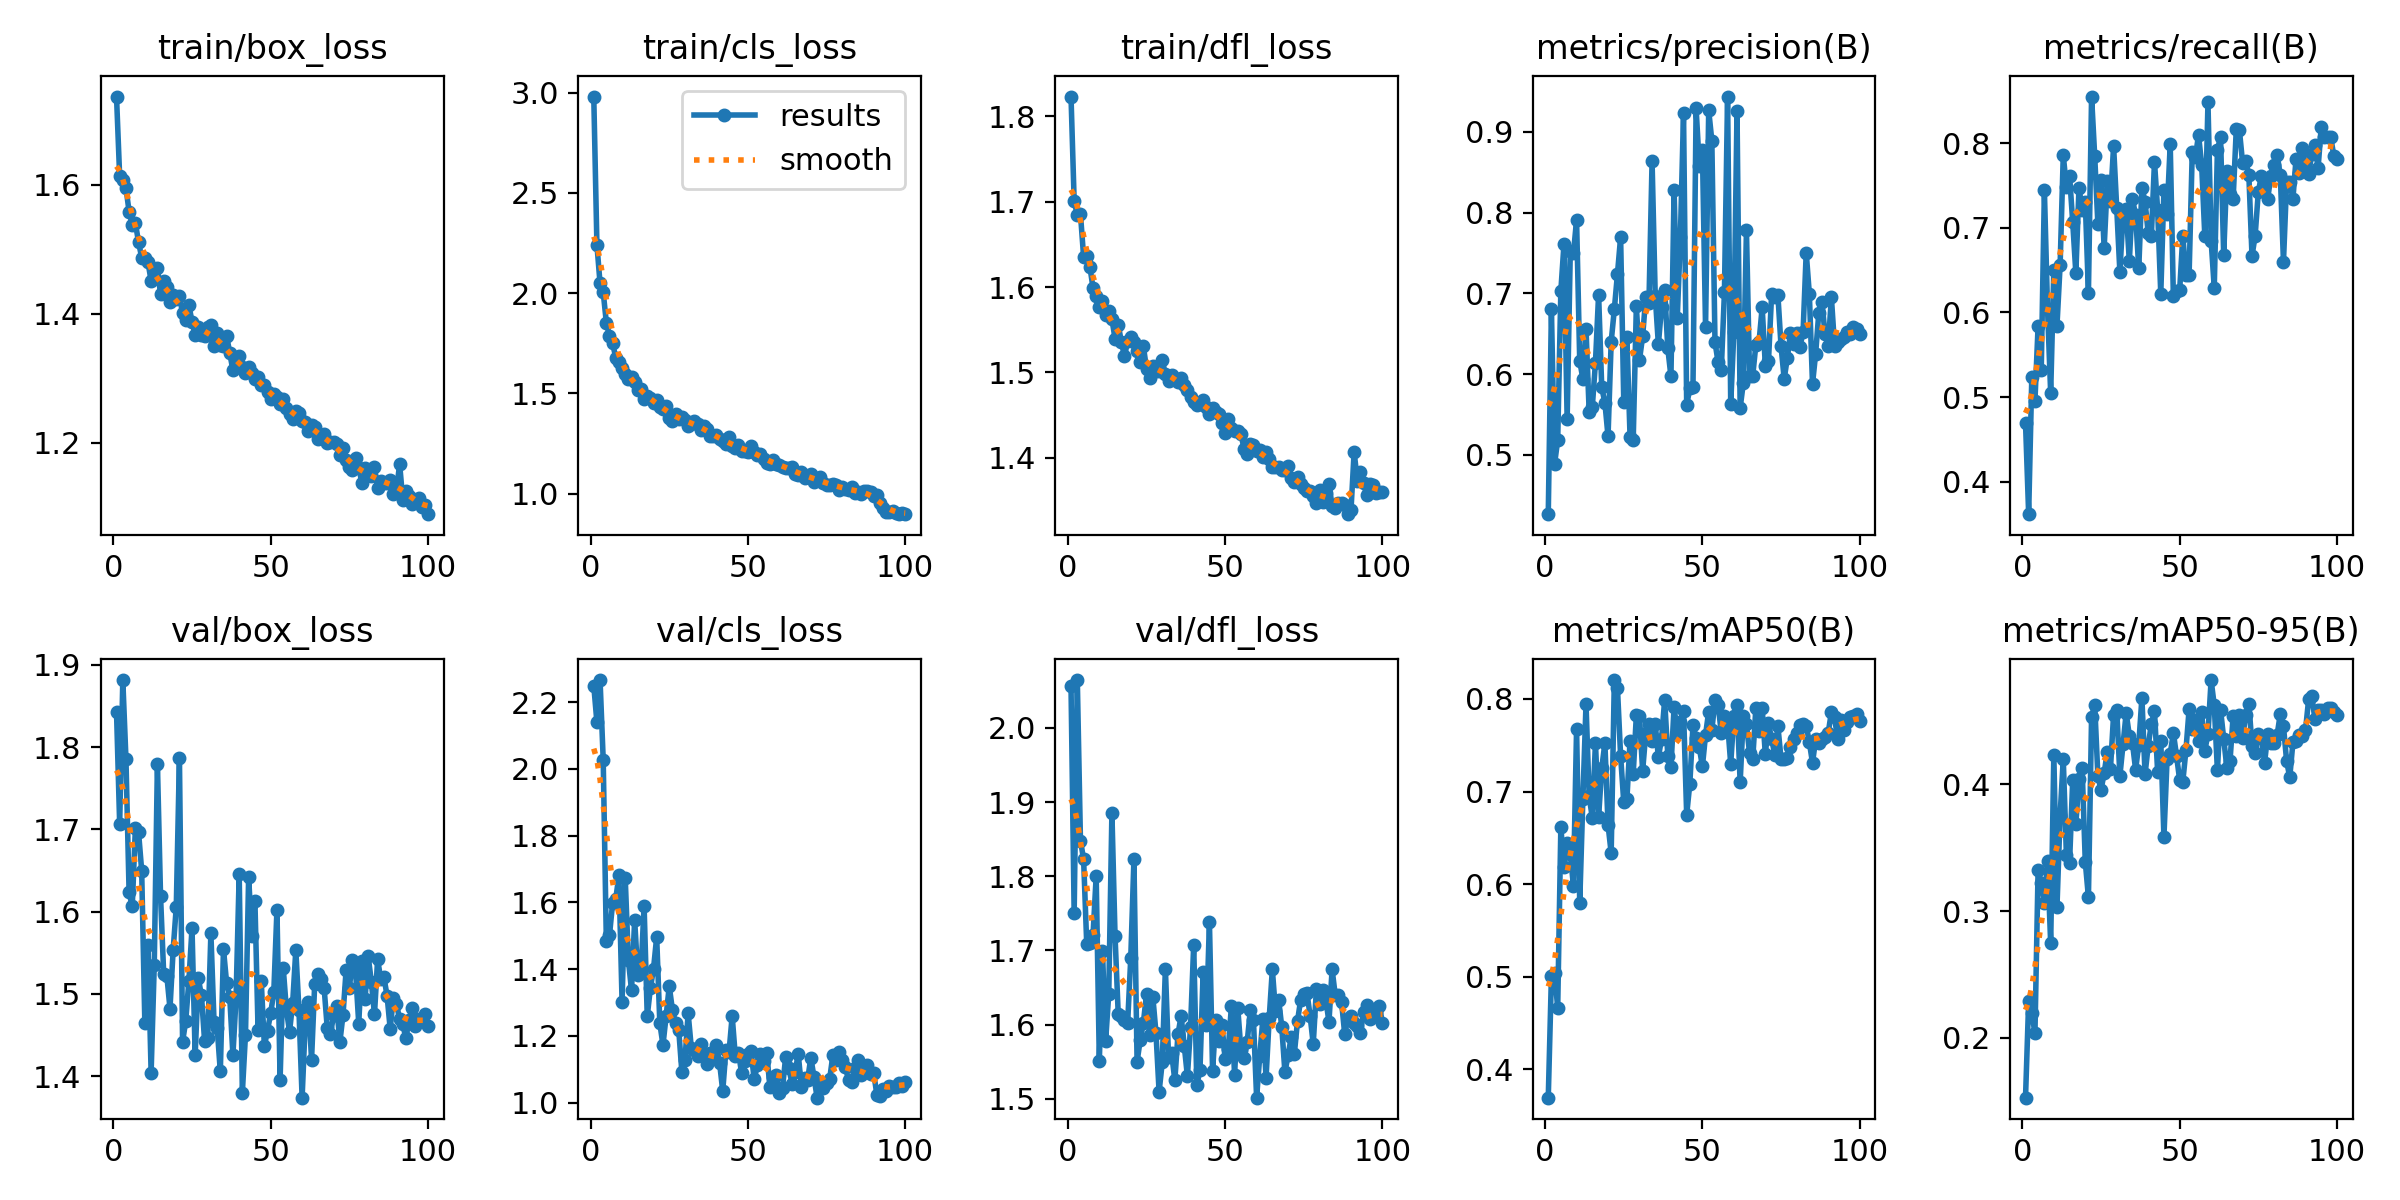

Values plotted in this chart, from the file beside it:
epoch, time, train/box_loss, train/cls_loss, train/dfl_loss, metrics/precision(B), metrics/recall(B), metrics/mAP50(B), metrics/mAP50-95(B), val/box_loss, val/cls_loss, val/dfl_loss, lr/pg0, lr/pg1, lr/pg2
1, 43.62, 1.737, 2.98, 1.823, 0.4265, 0.4696, 0.3693, 0.1529, 1.843, 2.25, 2.056, 0.0003303, 0.0003303, 0.0003303
2, 82.69, 1.613, 2.241, 1.701, 0.6801, 0.3618, 0.5004, 0.2291, 1.707, 2.139, 1.75, 0.0006635, 0.0006635, 0.0006635
3, 121.6, 1.608, 2.048, 1.684, 0.4885, 0.5237, 0.504, 0.2193, 1.881, 2.266, 2.064, 0.000996, 0.000996, 0.000996
4, 160.3, 1.595, 2.005, 1.686, 0.5185, 0.4959, 0.4663, 0.2039, 1.785, 2.028, 1.848, 0.0009978, 0.0009978, 0.0009978
5, 199, 1.558, 1.852, 1.636, 0.7032, 0.584, 0.6616, 0.3325, 1.623, 1.483, 1.823, 0.0009961, 0.0009961, 0.0009961
6, 237.8, 1.538, 1.787, 1.636, 0.7611, 0.5323, 0.6182, 0.3224, 1.606, 1.501, 1.708, 0.0009939, 0.0009939, 0.0009939
7, 276.9, 1.541, 1.75, 1.624, 0.5438, 0.7441, 0.6449, 0.3064, 1.702, 1.599, 1.71, 0.0009912, 0.0009912, 0.0009912
8, 317, 1.511, 1.677, 1.599, 0.7519, 0.6044, 0.6323, 0.3397, 1.697, 1.611, 1.721, 0.0009881, 0.0009881, 0.0009881
9, 361, 1.487, 1.657, 1.589, 0.7495, 0.5046, 0.5984, 0.2745, 1.65, 1.681, 1.8, 0.0009844, 0.0009844, 0.0009844
10, 406.6, 1.486, 1.624, 1.577, 0.7909, 0.6501, 0.7679, 0.4234, 1.465, 1.301, 1.551, 0.0009803, 0.0009803, 0.0009803
11, 453.3, 1.48, 1.594, 1.584, 0.6165, 0.5846, 0.5795, 0.3032, 1.559, 1.672, 1.7, 0.0009758, 0.0009758, 0.0009758
12, 500.8, 1.451, 1.573, 1.568, 0.5939, 0.6561, 0.6921, 0.3755, 1.404, 1.427, 1.578, 0.0009707, 0.0009707, 0.0009707
13, 548.4, 1.455, 1.584, 1.572, 0.6563, 0.7857, 0.7943, 0.4201, 1.535, 1.337, 1.642, 0.0009652, 0.0009652, 0.0009652
14, 595.3, 1.472, 1.558, 1.562, 0.5536, 0.7481, 0.695, 0.3442, 1.78, 1.547, 1.885, 0.0009593, 0.0009593, 0.0009593
15, 642.2, 1.43, 1.517, 1.539, 0.5595, 0.7618, 0.6714, 0.3383, 1.618, 1.381, 1.719, 0.0009529, 0.0009529, 0.0009529
16, 688.2, 1.452, 1.522, 1.556, 0.6143, 0.7069, 0.7527, 0.4032, 1.524, 1.392, 1.615, 0.000946, 0.000946, 0.000946
17, 734.8, 1.441, 1.47, 1.536, 0.6985, 0.6465, 0.6727, 0.3686, 1.522, 1.589, 1.612, 0.0009388, 0.0009388, 0.0009388
18, 778.9, 1.418, 1.485, 1.519, 0.5834, 0.7474, 0.7252, 0.404, 1.482, 1.258, 1.606, 0.0009311, 0.0009311, 0.0009311
19, 822.9, 1.429, 1.475, 1.537, 0.5646, 0.7216, 0.7523, 0.4129, 1.553, 1.343, 1.602, 0.0009229, 0.0009229, 0.0009229
20, 866.8, 1.423, 1.452, 1.541, 0.523, 0.7304, 0.6642, 0.3387, 1.606, 1.401, 1.69, 0.0009144, 0.0009144, 0.0009144
21, 909.7, 1.427, 1.468, 1.536, 0.6401, 0.6231, 0.6336, 0.311, 1.787, 1.496, 1.823, 0.0009055, 0.0009055, 0.0009055
22, 952, 1.401, 1.434, 1.525, 0.6801, 0.855, 0.8205, 0.4532, 1.442, 1.237, 1.55, 0.0008961, 0.0008961, 0.0008961
23, 994.2, 1.391, 1.422, 1.512, 0.7243, 0.7845, 0.8114, 0.4626, 1.467, 1.172, 1.579, 0.0008864, 0.0008864, 0.0008864
24, 1036, 1.414, 1.436, 1.53, 0.7696, 0.7047, 0.7385, 0.4067, 1.516, 1.259, 1.602, 0.0008763, 0.0008763, 0.0008763
25, 1078, 1.388, 1.378, 1.505, 0.5659, 0.7564, 0.6884, 0.3955, 1.58, 1.349, 1.641, 0.0008658, 0.0008658, 0.0008658
26, 1122, 1.368, 1.365, 1.494, 0.6454, 0.6761, 0.6919, 0.4088, 1.425, 1.278, 1.586, 0.000855, 0.000855, 0.000855
27, 1166, 1.379, 1.399, 1.507, 0.5226, 0.7549, 0.755, 0.4258, 1.519, 1.238, 1.638, 0.0008439, 0.0008439, 0.0008439
28, 1210, 1.368, 1.371, 1.501, 0.5178, 0.7314, 0.7189, 0.4121, 1.498, 1.219, 1.589, 0.0008323, 0.0008323, 0.0008323
29, 1255, 1.366, 1.381, 1.501, 0.6837, 0.7965, 0.7822, 0.4549, 1.443, 1.093, 1.51, 0.0008205, 0.0008205, 0.0008205
30, 1301, 1.379, 1.367, 1.514, 0.6176, 0.7229, 0.7813, 0.4587, 1.446, 1.129, 1.549, 0.0008084, 0.0008084, 0.0008084
31, 1346, 1.382, 1.338, 1.498, 0.6467, 0.6477, 0.7223, 0.4067, 1.573, 1.267, 1.676, 0.000796, 0.000796, 0.000796
32, 1392, 1.35, 1.346, 1.489, 0.696, 0.7155, 0.7633, 0.4315, 1.466, 1.165, 1.557, 0.0007832, 0.0007832, 0.0007832
33, 1437, 1.371, 1.364, 1.497, 0.6875, 0.7225, 0.7731, 0.4562, 1.459, 1.158, 1.561, 0.0007702, 0.0007702, 0.0007702
34, 1482, 1.351, 1.345, 1.493, 0.8636, 0.6603, 0.7545, 0.4385, 1.406, 1.139, 1.525, 0.000757, 0.000757, 0.000757
35, 1529, 1.35, 1.316, 1.488, 0.6972, 0.734, 0.7731, 0.4324, 1.554, 1.177, 1.587, 0.0007435, 0.0007435, 0.0007435
36, 1574, 1.366, 1.34, 1.493, 0.6369, 0.7149, 0.7372, 0.4116, 1.513, 1.143, 1.612, 0.0007297, 0.0007297, 0.0007297
37, 1619, 1.34, 1.324, 1.485, 0.6827, 0.652, 0.7566, 0.4313, 1.496, 1.116, 1.572, 0.0007158, 0.0007158, 0.0007158
38, 1664, 1.312, 1.288, 1.479, 0.7046, 0.7473, 0.7991, 0.4683, 1.425, 1.148, 1.531, 0.0007016, 0.0007016, 0.0007016
39, 1708, 1.32, 1.286, 1.472, 0.6319, 0.7309, 0.7387, 0.4078, 1.495, 1.139, 1.597, 0.0006872, 0.0006872, 0.0006872
40, 1753, 1.335, 1.291, 1.465, 0.5971, 0.6936, 0.7265, 0.4305, 1.646, 1.172, 1.708, 0.0006727, 0.0006727, 0.0006727
41, 1797, 1.317, 1.272, 1.462, 0.8279, 0.6908, 0.7915, 0.4476, 1.38, 1.119, 1.518, 0.000658, 0.000658, 0.000658
42, 1841, 1.308, 1.265, 1.463, 0.6691, 0.778, 0.7627, 0.4576, 1.45, 1.034, 1.539, 0.0006431, 0.0006431, 0.0006431
43, 1887, 1.317, 1.247, 1.468, 0.7694, 0.7211, 0.7749, 0.4099, 1.642, 1.157, 1.671, 0.0006281, 0.0006281, 0.0006281
44, 1934, 1.308, 1.282, 1.459, 0.9233, 0.6219, 0.787, 0.434, 1.57, 1.152, 1.599, 0.000613, 0.000613, 0.000613
45, 1981, 1.299, 1.236, 1.451, 0.5617, 0.7442, 0.675, 0.3586, 1.612, 1.259, 1.739, 0.0005978, 0.0005978, 0.0005978
46, 2027, 1.302, 1.229, 1.458, 0.5823, 0.7168, 0.7086, 0.4197, 1.455, 1.139, 1.537, 0.0005824, 0.0005824, 0.0005824
47, 2073, 1.29, 1.243, 1.454, 0.5838, 0.7988, 0.7715, 0.4242, 1.516, 1.149, 1.607, 0.000567, 0.000567, 0.000567
48, 2118, 1.29, 1.214, 1.452, 0.9292, 0.619, 0.7578, 0.4406, 1.436, 1.089, 1.577, 0.0005516, 0.0005516, 0.0005516
49, 2163, 1.278, 1.213, 1.441, 0.8583, 0.6252, 0.7479, 0.4227, 1.455, 1.124, 1.599, 0.0005361, 0.0005361, 0.0005361
50, 2210, 1.268, 1.205, 1.429, 0.8772, 0.626, 0.7271, 0.4035, 1.476, 1.145, 1.553, 0.0005205, 0.0005205, 0.0005205
51, 2257, 1.276, 1.237, 1.446, 0.6581, 0.6907, 0.7613, 0.4021, 1.502, 1.154, 1.567, 0.000505, 0.000505, 0.000505
52, 2304, 1.271, 1.206, 1.435, 0.9266, 0.6442, 0.7864, 0.427, 1.602, 1.069, 1.625, 0.0004895, 0.0004895, 0.0004895
53, 2350, 1.26, 1.193, 1.432, 0.8891, 0.6444, 0.7665, 0.4591, 1.395, 1.112, 1.532, 0.0004739, 0.0004739, 0.0004739
54, 2393, 1.268, 1.196, 1.432, 0.6395, 0.789, 0.7984, 0.4438, 1.531, 1.146, 1.623, 0.0004584, 0.0004584, 0.0004584
55, 2434, 1.254, 1.172, 1.428, 0.6144, 0.7833, 0.794, 0.4505, 1.481, 1.124, 1.566, 0.000443, 0.000443, 0.000443
56, 2476, 1.244, 1.155, 1.411, 0.6051, 0.8098, 0.7632, 0.4343, 1.454, 1.147, 1.555, 0.0004276, 0.0004276, 0.0004276
57, 2520, 1.238, 1.149, 1.404, 0.7011, 0.7741, 0.7817, 0.4567, 1.489, 1.046, 1.577, 0.0004122, 0.0004122, 0.0004122
58, 2561, 1.249, 1.166, 1.417, 0.9438, 0.69, 0.7743, 0.4266, 1.553, 1.076, 1.619, 0.000397, 0.000397, 0.000397
59, 2604, 1.246, 1.15, 1.415, 0.5631, 0.8481, 0.7299, 0.4398, 1.48, 1.081, 1.606, 0.0003819, 0.0003819, 0.0003819
60, 2645, 1.234, 1.145, 1.408, 0.6519, 0.6849, 0.7819, 0.4823, 1.374, 1.029, 1.502, 0.0003669, 0.0003669, 0.0003669
... 40 more rows
